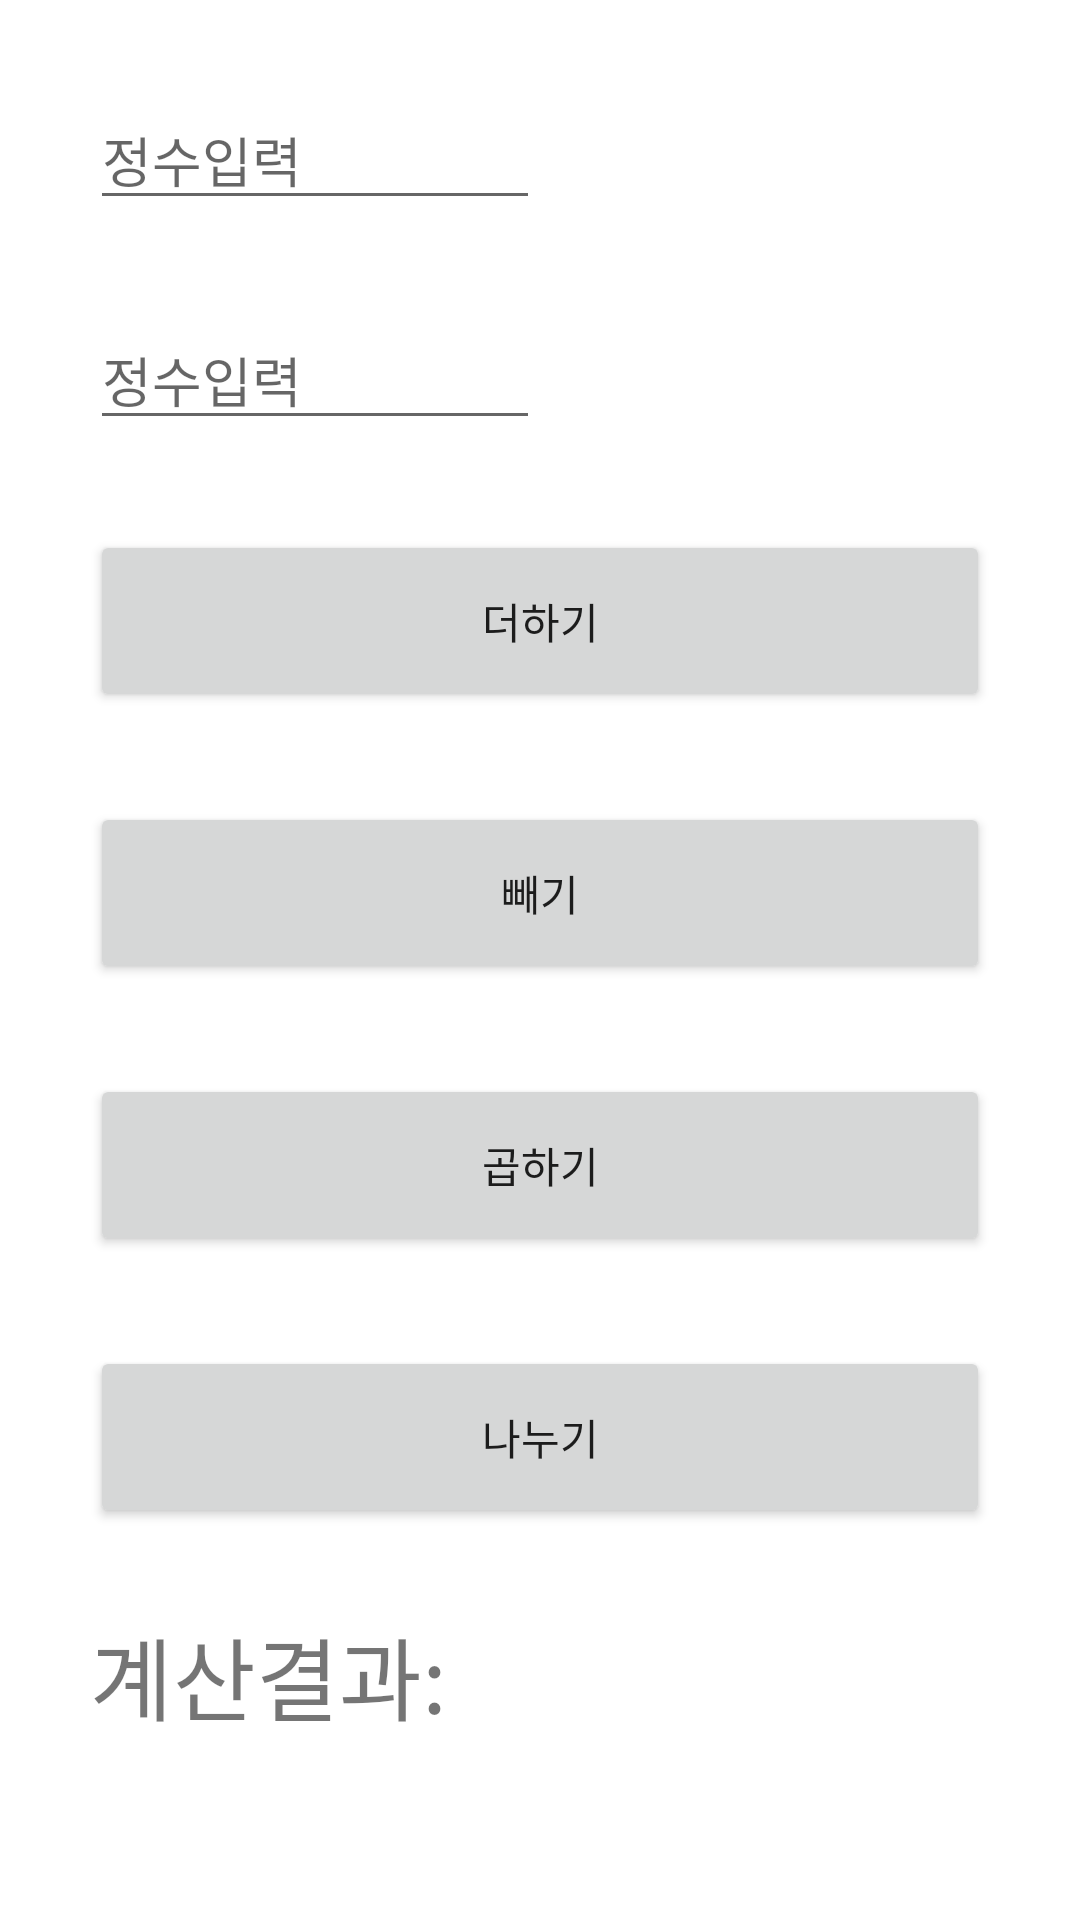

Layout XML and referenced resources for this Android screen:
<!-- AndroidManifest.xml: application theme Theme.KotlinTest2 -->
<!-- res/layout/activity_calc.xml -->
<?xml version="1.0" encoding="utf-8"?>
<LinearLayout xmlns:android="http://schemas.android.com/apk/res/android"
    android:orientation="vertical"
    android:padding="@dimen/root_padding"
    android:layout_width="match_parent"
    android:layout_height="match_parent">
    <EditText
        android:id="@+id/edit1"
        android:inputType="numberDecimal"
        android:layout_width="150dp"
        android:layout_height="wrap_content"
        android:layout_marginBottom="@dimen/margin_large"
        android:hint="@string/edit_hint"/>
    <EditText
        android:id="@+id/edit2"
        android:inputType="numberDecimal"
        android:layout_width="150dp"
        android:layout_height="wrap_content"
        android:layout_marginBottom="@dimen/margin_large"
        android:hint="@string/edit_hint"/>
    <Button
        android:id="@+id/btnPlus"
        android:padding="@dimen/margin_medium"
        android:layout_width="match_parent"
        android:layout_height="wrap_content"
        android:layout_marginBottom="@dimen/margin_large"
        android:text="@string/btn_plus"/>
    <Button
        android:id="@+id/btnMinus"
        android:padding="@dimen/margin_medium"
        android:layout_width="match_parent"
        android:layout_height="wrap_content"
        android:layout_marginBottom="@dimen/margin_large"
        android:text="@string/btn_minus"/>
    <Button
        android:id="@+id/btnMulti"
        android:padding="@dimen/margin_medium"
        android:layout_width="match_parent"
        android:layout_height="wrap_content"
        android:layout_marginBottom="@dimen/margin_large"
        android:text="@string/btn_multi"/>
    <Button
        android:id="@+id/btnDvide"
        android:padding="@dimen/margin_medium"
        android:layout_width="match_parent"
        android:layout_height="wrap_content"
        android:text="@string/btn_divide"/>
    <TextView
        android:id="@+id/textResult"
        android:textSize="@dimen/text_size_large"
        android:textColor="@color/red"
        android:layout_width="match_parent"
        android:layout_height="match_parent"
        android:gravity="bottom"
        android:paddingBottom="@dimen/margin_large"
        android:text="@string/text_result"/>
</LinearLayout>
<!-- resources referenced by this layout -->
<resources>
  <dimen name="margin_large">30dp</dimen>
  <dimen name="margin_medium">20dp</dimen>
  <dimen name="root_padding">30dp</dimen>
  <dimen name="text_size_large">30sp</dimen>
  <string name="btn_divide">나누기</string>
  <string name="btn_minus">빼기</string>
  <string name="btn_multi">곱하기</string>
  <string name="btn_plus">더하기</string>
  <string name="edit_hint">정수입력</string>
  <string name="text_result">계산결과:</string>
  <style name="Theme.KotlinTest2" parent="Theme.MaterialComponents.DayNight.DarkActionBar">
          
          <item name="colorPrimary">@color/purple_500</item>
          <item name="colorPrimaryVariant">@color/purple_700</item>
          <item name="colorOnPrimary">@color/white</item>
          
          <item name="colorSecondary">@color/teal_200</item>
          <item name="colorSecondaryVariant">@color/teal_700</item>
          <item name="colorOnSecondary">@color/black</item>
          
          <item name="android:statusBarColor" tools:targetApi="l">?attr/colorPrimaryVariant</item>
          
      </style>
  <!-- not gathered from this repository: default colours our renderer supplied (Android Studio template values) -->
  <color name="purple_500">#FF6200EE</color>
  <color name="purple_700">#FF3700B3</color>
  <color name="teal_200">#FF03DAC5</color>
  <color name="teal_700">#FF018786</color>
  <color name="black">#FF000000</color>
  <color name="white">#FFFFFFFF</color>
</resources>
